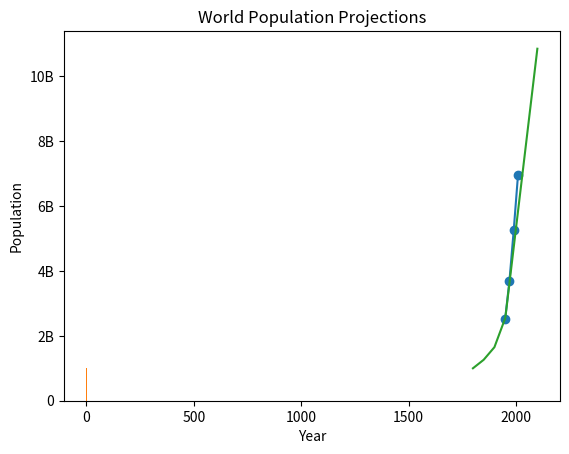

Write the Python code that produced this figure. (Note: this script raises an exception after producing the figure.)
# -*- coding: utf-8 -*-
"""
Created on Mon Oct  9 11:57:36 2017

[redacted]
"""

import matplotlib.pyplot as plt
year=[1950,1970,1990,2010]
pop=[2.519,3.692,5.263,6.972]
plt.plot(year,pop)
plt.show()


import matplotlib.pyplot as plt
year=[1950,1970,1990,2010]
pop=[2.519,3.692,5.263,6.972]
plt.scatter(year,pop)
plt.show()

values=[0,0.6,1.4,1.6,2.2,2.5,2.6,3.2,3.5,3.9,4.2,6]
plt.hist(values)
plt.show()

import matplotlib.pyplot as plt
year = [1950,1951,1952,2100]
pop = [2.538,2.57,2.62, 10.85]

#add more data
year = [1800,1850,1900] + year
pop = [1.0,1.262,1.650] + pop

plt.plot(year,pop)

plt.xlabel("Year")
plt.ylabel("Population")
plt.title("World Population Projections")
plt.yticks([0,2,4,6,8,10],['0','2B','4B','6B','8B','10B'])

plt.show()

import numpy as np
import matplotlib.pyplot as plt

#evenly sampled time at .2 intervals
t = np.arange(0., 5., 0.2)

#red dashes, blue squares and green triangles
plt.scatter(t,t,'r--',t,t**2,'bs',t,t**3,'g^')
plt.axis([0,6,0,150]) #x and y range of axis
plt.show()

import numpy as np
import matplotlib.pyplot as plt
mu,sigma = 100,15
x=mu+sigma*np.random.randn(10000)
#the histogram of the data
plt.xlabel('Smarts')
plt.ylabel('Probability')
plt.title('Histogram of IQ')
plt.hist(x,50,facecolor='g')
plt.text(60,.025,r'$\mu=100,\ \sigma=15$')
plt.axis([40,160,0,0.03])
plt.grid(True)
plt.show()










